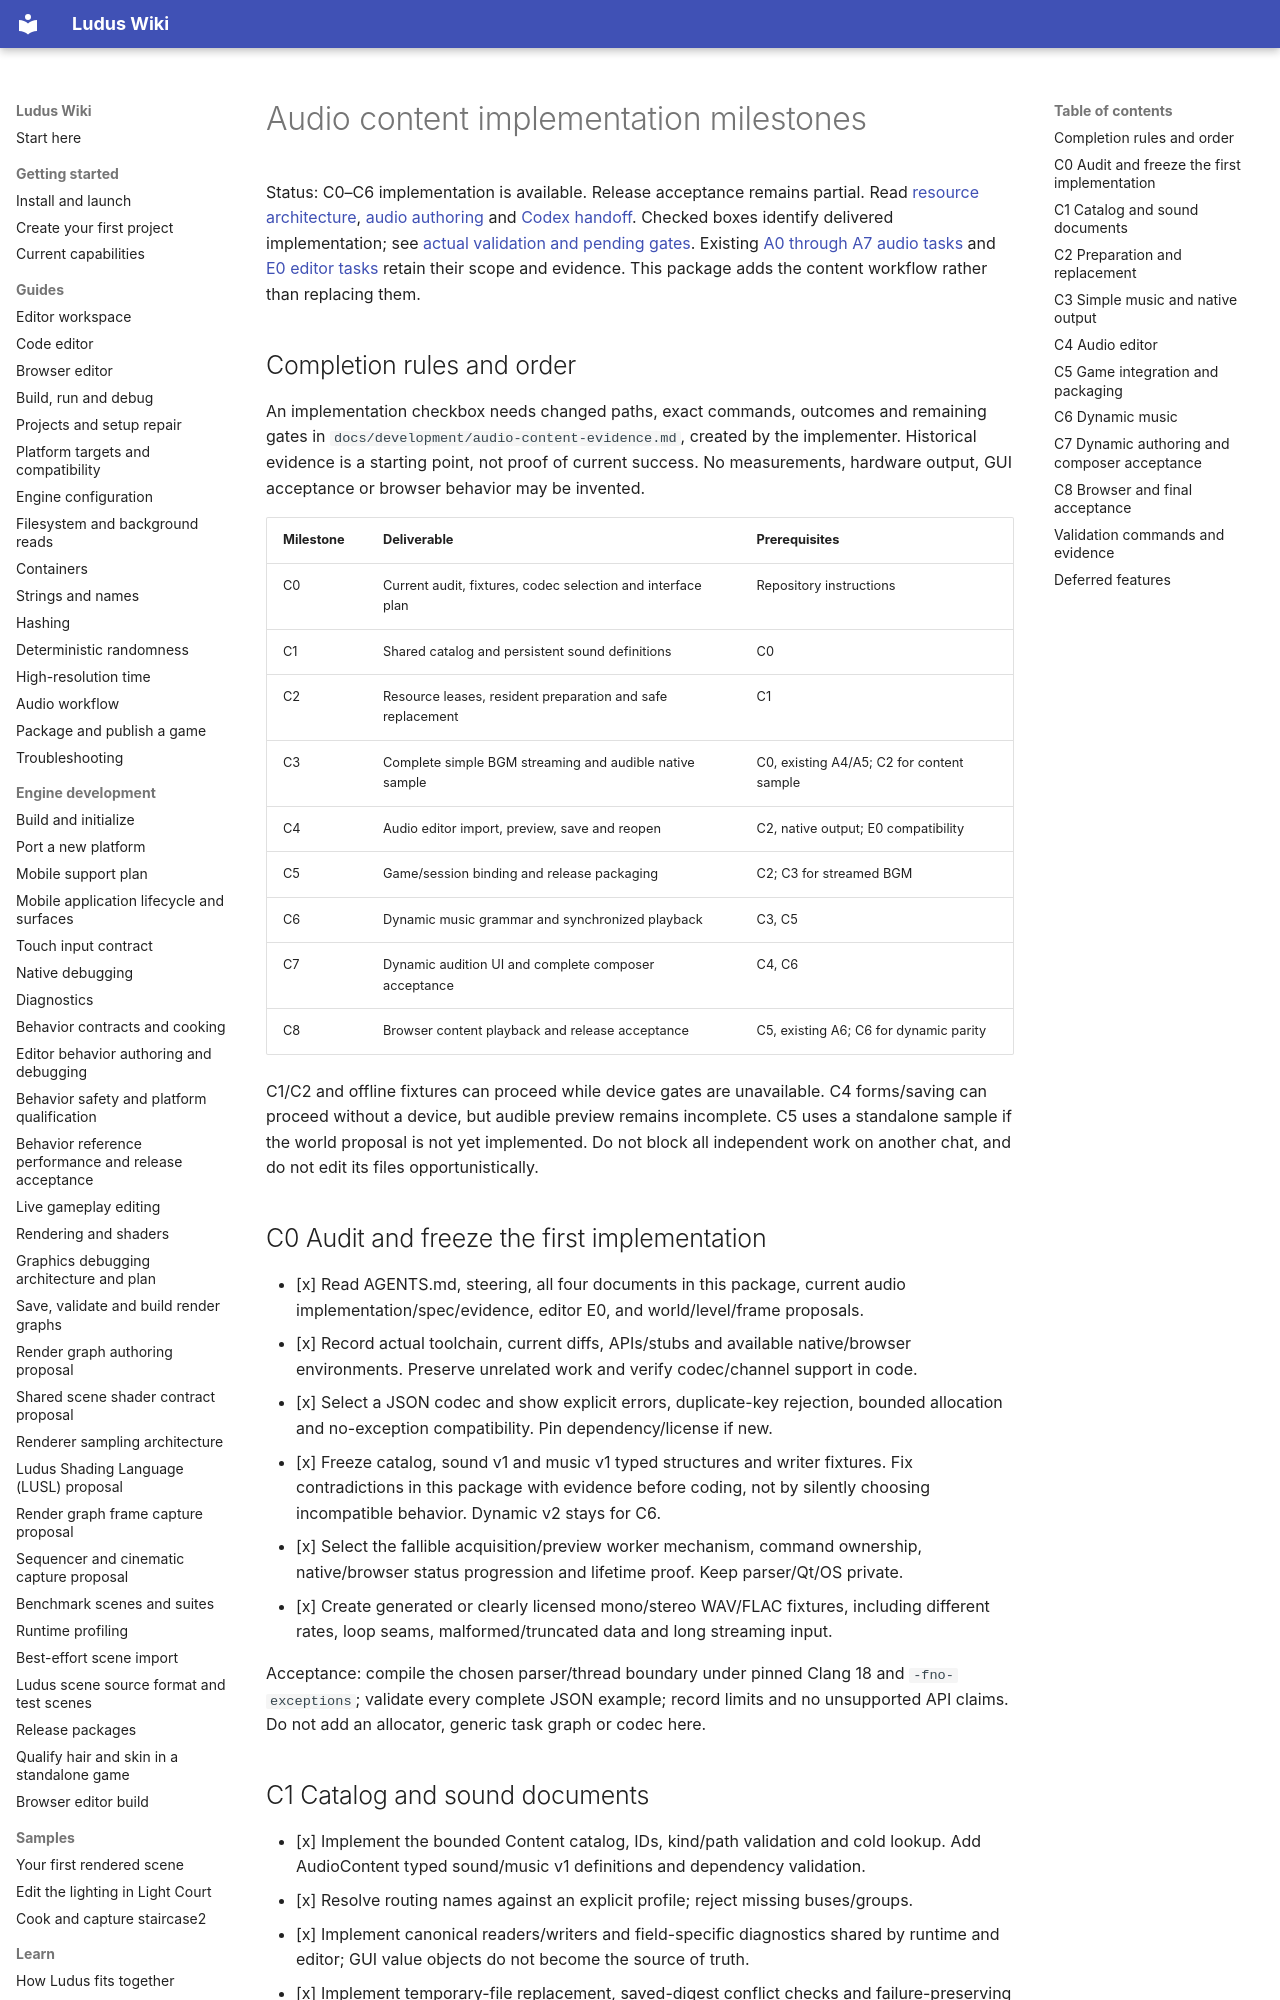

repository: The-Ludus-Project/Ludus · page: architecture/audio-content-milestones/index.html · generator: mkdocs

# Audio content implementation milestones

Status: C0–C6 implementation is available. Release acceptance remains partial. Read
[resource architecture](content-resources.md), [audio authoring](audio-authoring.md)
and [Codex handoff](audio-content-codex-handoff.md). Checked boxes identify delivered implementation; see
[actual validation and pending gates](../development/audio-content-evidence.md).
Existing [A0 through A7 audio tasks](../../.kiro/specs/audio/tasks.md) and
[E0 editor tasks](../../.kiro/specs/editor-workspace/tasks.md) retain their scope and
evidence. This package adds the content workflow rather than replacing them.

## Completion rules and order

An implementation checkbox needs changed paths, exact commands, outcomes and
remaining gates in `docs/development/audio-content-evidence.md`, created by the
implementer. Historical evidence is a starting point, not proof of current success.
No measurements, hardware output, GUI acceptance or browser behavior may be invented.

| Milestone | Deliverable | Prerequisites |
| --- | --- | --- |
| C0 | Current audit, fixtures, codec selection and interface plan | Repository instructions |
| C1 | Shared catalog and persistent sound definitions | C0 |
| C2 | Resource leases, resident preparation and safe replacement | C1 |
| C3 | Complete simple BGM streaming and audible native sample | C0, existing A4/A5; C2 for content sample |
| C4 | Audio editor import, preview, save and reopen | C2, native output; E0 compatibility |
| C5 | Game/session binding and release packaging | C2; C3 for streamed BGM |
| C6 | Dynamic music grammar and synchronized playback | C3, C5 |
| C7 | Dynamic audition UI and complete composer acceptance | C4, C6 |
| C8 | Browser content playback and release acceptance | C5, existing A6; C6 for dynamic parity |

C1/C2 and offline fixtures can proceed while device gates are unavailable. C4
forms/saving can proceed without a device, but audible preview remains incomplete.
C5 uses a standalone sample if the world proposal is not yet implemented. Do not
block all independent work on another chat, and do not edit its files opportunistically.

## C0 Audit and freeze the first implementation

- [x] Read AGENTS.md, steering, all four documents in this package, current audio
  implementation/spec/evidence, editor E0, and world/level/frame proposals.
- [x] Record actual toolchain, current diffs, APIs/stubs and available native/browser
  environments. Preserve unrelated work and verify codec/channel support in code.
- [x] Select a JSON codec and show explicit errors, duplicate-key rejection,
  bounded allocation and no-exception compatibility. Pin dependency/license if new.
- [x] Freeze catalog, sound v1 and music v1 typed structures and writer fixtures.
  Fix contradictions in this package with evidence before coding, not by silently
  choosing incompatible behavior. Dynamic v2 stays for C6.
- [x] Select the fallible acquisition/preview worker mechanism, command ownership,
  native/browser status progression and lifetime proof. Keep parser/Qt/OS private.
- [x] Create generated or clearly licensed mono/stereo WAV/FLAC fixtures, including
  different rates, loop seams, malformed/truncated data and long streaming input.

Acceptance: compile the chosen parser/thread boundary under pinned Clang 18 and
`-fno-exceptions`; validate every complete JSON example; record limits and no
unsupported API claims. Do not add an allocator, generic task graph or codec here.

## C1 Catalog and sound documents

- [x] Implement the bounded Content catalog, IDs, kind/path validation and cold
  lookup. Add AudioContent typed sound/music v1 definitions and dependency validation.
- [x] Resolve routing names against an explicit profile; reject missing buses/groups.
- [x] Implement canonical readers/writers and field-specific diagnostics shared by
  runtime and editor; GUI value objects do not become the source of truth.
- [x] Implement temporary-file replacement, saved-digest conflict checks and
  failure-preserving document state. File operations expose explicit outcomes.

Acceptance fixtures: valid read/write/read semantic equivalence, byte-stable
canonical writes, duplicate keys/IDs, wrong kinds/types, unknown versions/fields,
missing dependencies, invalid UTF-8/paths, traversal/symlink escape, nonfinite
values, bad loops, oversized input, excessive nesting, allocation/write/replace
failures and externally changed files. Reordered catalog entries must preserve
references. Writer rejection must leave old files and dirty drafts intact.
